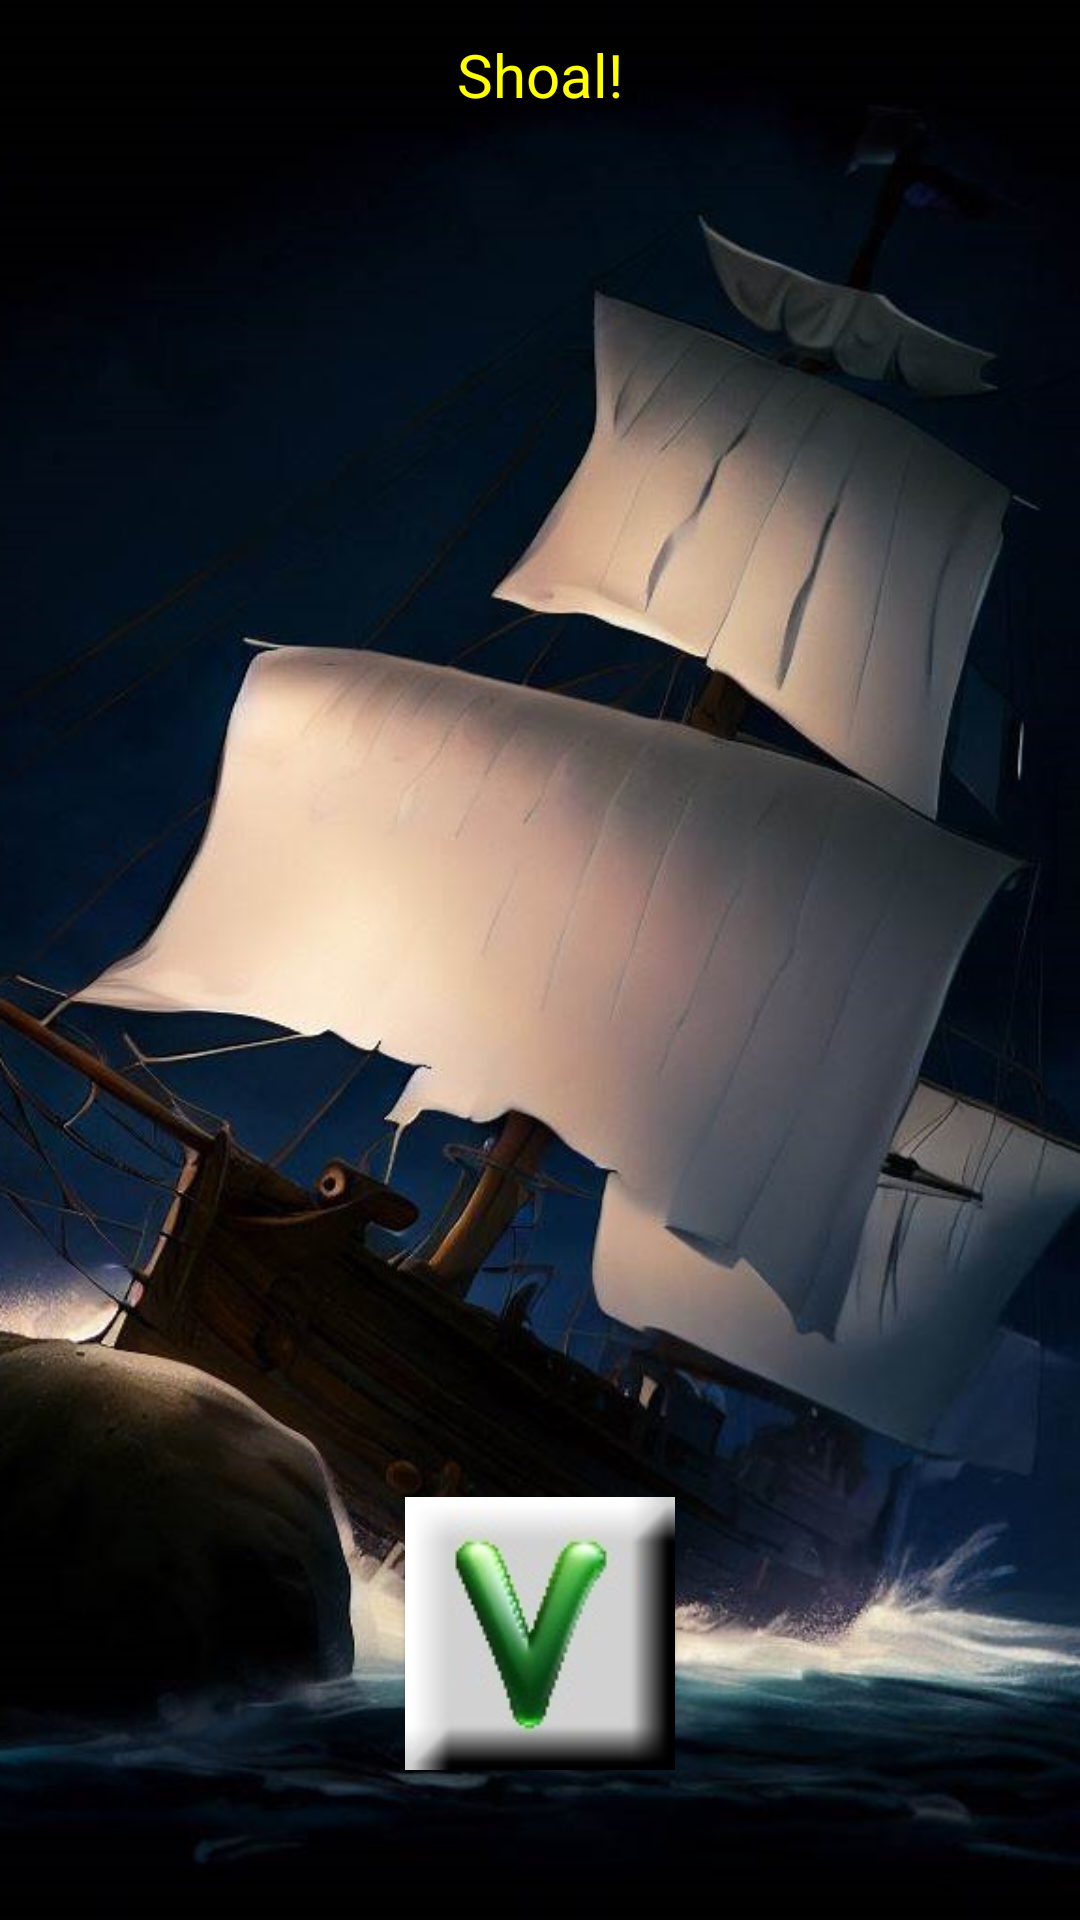

Layout XML and referenced resources for this Android screen:
<!-- AndroidManifest.xml: application theme AppTheme -->
<!-- res/layout/shoal_layout.xml -->
<?xml version="1.0" encoding="utf-8"?>
<LinearLayout xmlns:android="http://schemas.android.com/apk/res/android"
    android:layout_width="match_parent"
    android:layout_height="match_parent"
    android:background="@drawable/shoal"
    android:gravity="center"
    android:orientation="vertical">

    <TextView
        android:layout_width="match_parent"
        android:layout_height="0dp"
        android:layout_weight="1"
        android:gravity="center"
        android:text="@string/SHOAL"
        android:textColor="@color/yellow"
        android:textSize="20dp" />

    <TextView
        android:id="@+id/shoal_message"
        android:layout_width="match_parent"
        android:layout_height="0dp"
        android:layout_weight="2"
        android:gravity="center"
        android:textColor="@color/yellow"
        android:textSize="20dp" />

    <TextView
        android:layout_width="match_parent"
        android:layout_height="0dp"
        android:layout_weight="7"
        android:gravity="center_horizontal"
        android:text="" />

    <Button
        android:layout_width="wrap_content"
        android:layout_height="wrap_content"
        android:background="@drawable/yes_button"
        android:foreground="?attr/selectableItemBackgroundBorderless"
        android:gravity="center_horizontal"
        android:onClick="onExitSimpleSeaEvent" />

    <TextView
        android:layout_width="match_parent"
        android:layout_height="0dp"
        android:layout_weight="1"
        android:gravity="center_horizontal"
        android:text="" />

</LinearLayout>
<!-- resources referenced by this layout -->
<resources>
  <color name="yellow">#FFFF00</color>
  <!-- drawable shoal: jpg bitmap (drawable, 118074 bytes) -->
  <!-- drawable yes_button: jpg bitmap (drawable, 3584 bytes) -->
  <string name="SHOAL">Shoal!</string>
  <style name="AppTheme" parent="Theme.AppCompat.Light.DarkActionBar">
          
          <item name="colorPrimary">@color/colorPrimary</item>
          <item name="colorPrimaryDark">@color/colorPrimaryDark</item>
          <item name="colorAccent">@color/colorAccent</item>
          <item name="android:buttonStyle">@style/MyButton</item>
          <item name="android:textColor">@color/black</item>
      </style>
  <color name="colorPrimary">#6200EE</color>
  <color name="colorPrimaryDark">#3700B3</color>
  <color name="colorAccent">#03DAC5</color>
  <style name="MyButton" parent="Widget.AppCompat.Button">
          <item name="android:textAllCaps">false</item>
      </style>
  <color name="black">#000000</color>
</resources>
